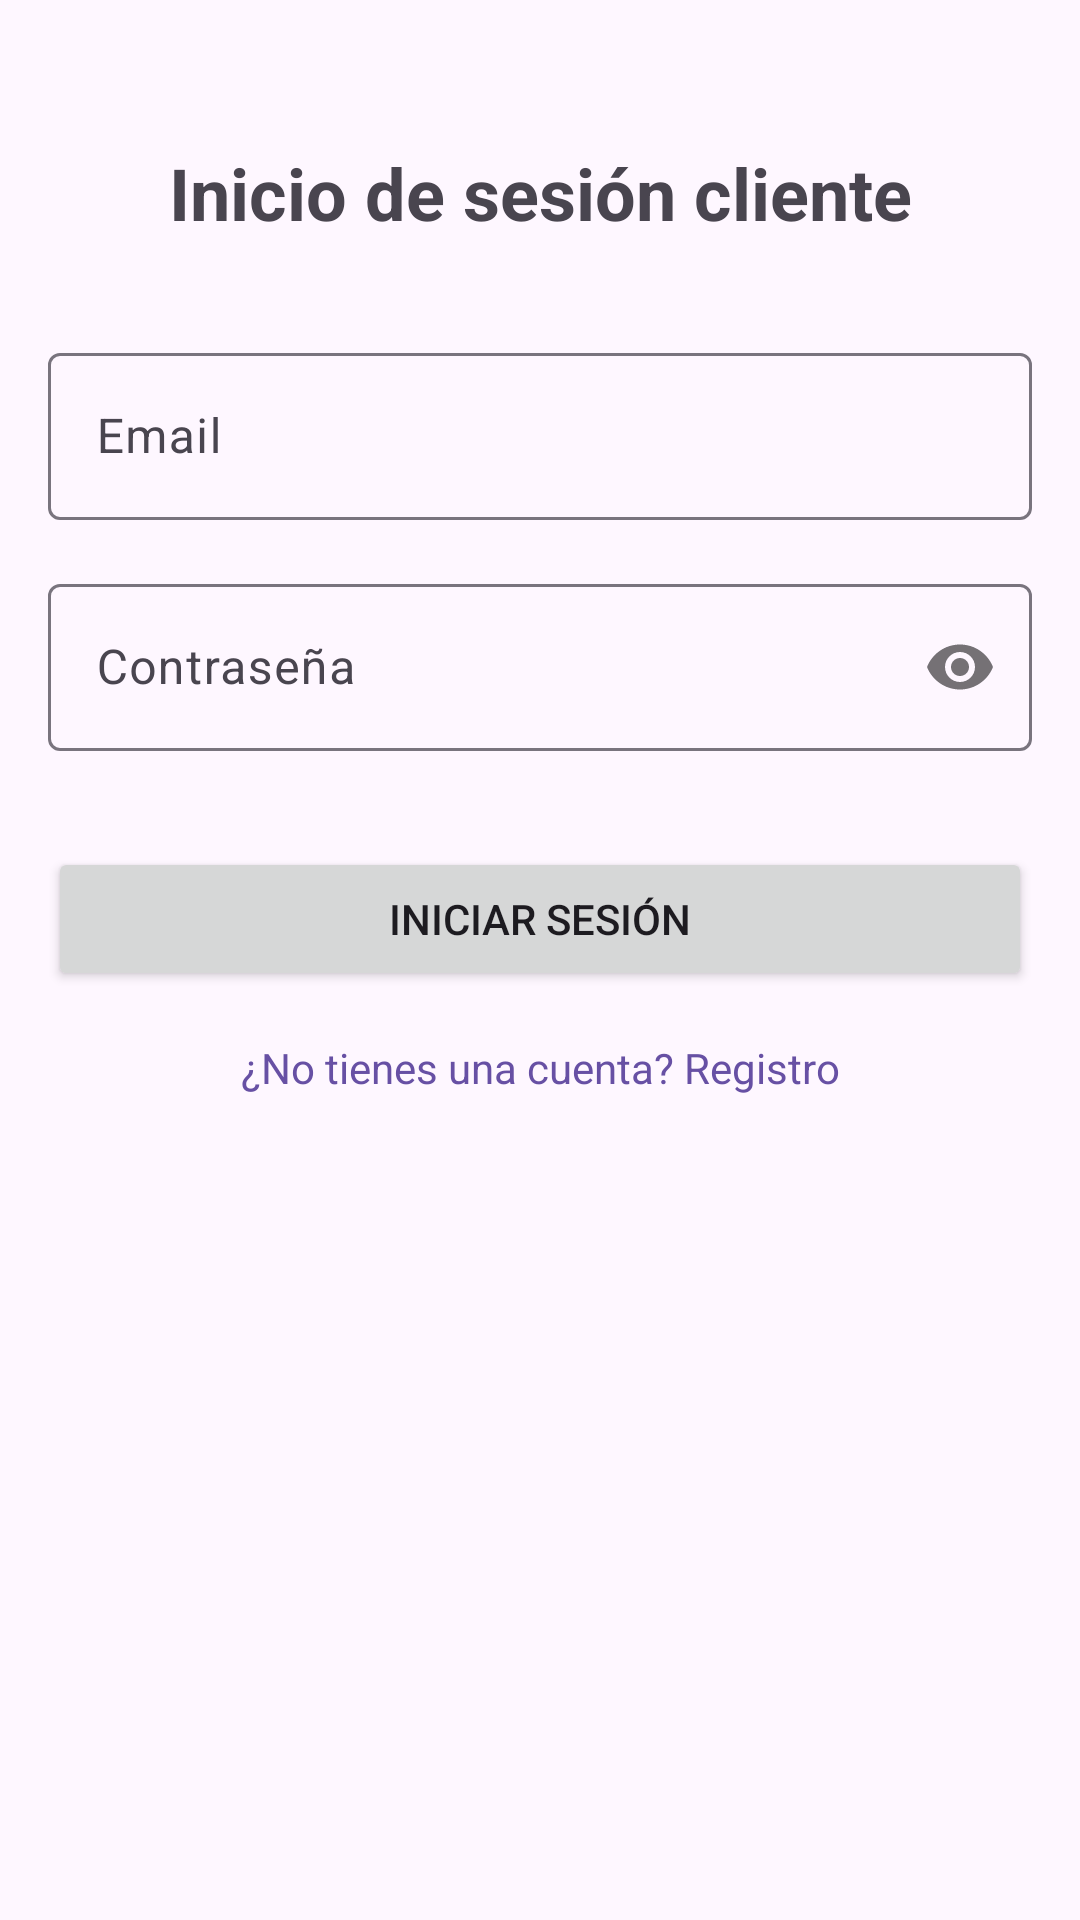

Here is an Android app screen rendered from its layout file. Give the layout XML and the strings, colors and styles it references.
<!-- AndroidManifest.xml: application theme Theme.ProyectoFinalDeMóviles -->
<!-- res/layout/fragment_login.xml -->
<?xml version="1.0" encoding="utf-8"?>
<androidx.constraintlayout.widget.ConstraintLayout xmlns:android="http://schemas.android.com/apk/res/android"
    xmlns:app="http://schemas.android.com/apk/res-auto"
    xmlns:tools="http://schemas.android.com/tools"
    android:layout_width="match_parent"
    android:layout_height="match_parent"
    tools:context=".ui.fragments.LoginFragment"
    android:padding="16dp">

    <TextView
        android:id="@+id/lblTituloLogin"
        android:layout_width="wrap_content"
        android:layout_height="wrap_content"
        android:text="Inicio de sesión cliente"
        android:textSize="24sp"
        android:textStyle="bold"
        app:layout_constraintTop_toTopOf="parent"
        app:layout_constraintStart_toStartOf="parent"
        app:layout_constraintEnd_toEndOf="parent"
        android:layout_marginTop="32dp"/>

    <com.google.android.material.textfield.TextInputLayout
        android:id="@+id/tilEmailLogin"
        android:layout_width="0dp"
        android:layout_height="wrap_content"
        android:hint="Email"
        app:layout_constraintTop_toBottomOf="@id/lblTituloLogin"
        app:layout_constraintStart_toStartOf="parent"
        app:layout_constraintEnd_toEndOf="parent"
        android:layout_marginTop="32dp">

        <com.google.android.material.textfield.TextInputEditText
            android:id="@+id/txtEmailLogin"
            android:layout_width="match_parent"
            android:layout_height="wrap_content"
            android:inputType="textEmailAddress" />
    </com.google.android.material.textfield.TextInputLayout>

    <com.google.android.material.textfield.TextInputLayout
        android:id="@+id/tilPasswordLogin"
        android:layout_width="0dp"
        android:layout_height="wrap_content"
        android:hint="Contraseña"
        app:passwordToggleEnabled="true"
        app:layout_constraintTop_toBottomOf="@id/tilEmailLogin"
        app:layout_constraintStart_toStartOf="parent"
        app:layout_constraintEnd_toEndOf="parent"
        android:layout_marginTop="16dp">

        <com.google.android.material.textfield.TextInputEditText
            android:id="@+id/txtPasswordLogin"
            android:layout_width="match_parent"
            android:layout_height="wrap_content"
            android:inputType="textPassword" />
    </com.google.android.material.textfield.TextInputLayout>

    <Button
        android:id="@+id/btnIniciarSesion"
        android:layout_width="0dp"
        android:layout_height="wrap_content"
        android:text="Iniciar sesión"
        app:layout_constraintTop_toBottomOf="@id/tilPasswordLogin"
        app:layout_constraintStart_toStartOf="parent"
        app:layout_constraintEnd_toEndOf="parent"
        android:layout_marginTop="32dp"/>

    <TextView
        android:id="@+id/lblIrARegistro"
        android:layout_width="wrap_content"
        android:layout_height="wrap_content"
        android:text="¿No tienes una cuenta? Registro"
        android:textColor="?attr/colorPrimary"
        app:layout_constraintTop_toBottomOf="@id/btnIniciarSesion"
        app:layout_constraintStart_toStartOf="parent"
        app:layout_constraintEnd_toEndOf="parent"
        android:layout_marginTop="16dp"/>

    <ProgressBar
        android:id="@+id/progressBarLogin"
        android:layout_width="wrap_content"
        android:layout_height="wrap_content"
        android:visibility="gone"
        app:layout_constraintTop_toTopOf="parent"
        app:layout_constraintBottom_toBottomOf="parent"
        app:layout_constraintStart_toStartOf="parent"
        app:layout_constraintEnd_toEndOf="parent" />

</androidx.constraintlayout.widget.ConstraintLayout>
<!-- resources referenced by this layout -->
<resources>
  <style name="Theme.ProyectoFinalDeMóviles" parent="Base.Theme.ProyectoFinalDeMóviles" />
  <style name="Base.Theme.ProyectoFinalDeMóviles" parent="Theme.Material3.DayNight.NoActionBar">
          
          
      </style>
</resources>
